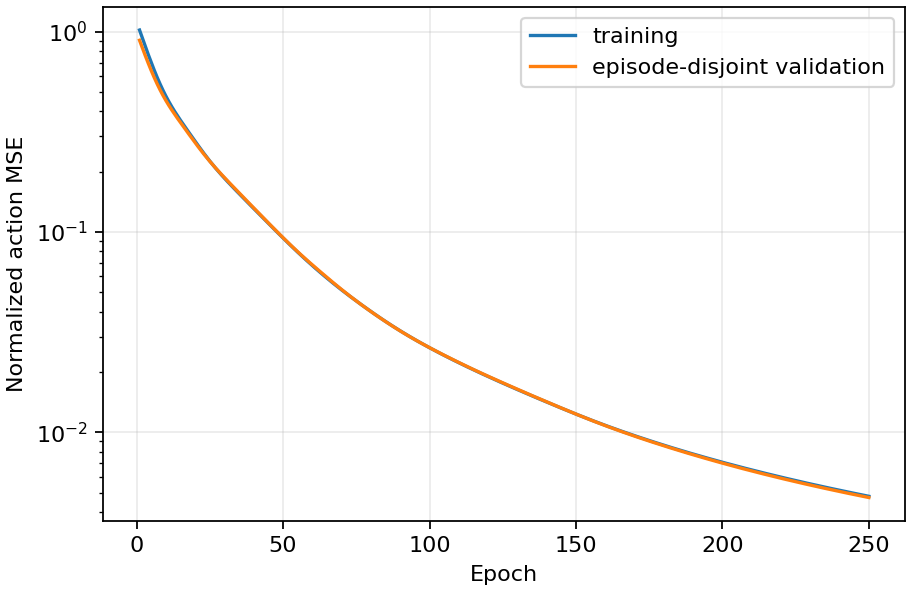

The data file committed next to this chart (first rows):
epoch, train_loss, validation_loss, gradient_norm
1, 1.018, 0.9047, 1.24
2, 0.9247, 0.8262, 1.118
3, 0.8412, 0.7559, 1.005
4, 0.7666, 0.6936, 0.9001
5, 0.7006, 0.6386, 0.8048
6, 0.6425, 0.5905, 0.7193
7, 0.5918, 0.5486, 0.6442
8, 0.5477, 0.5121, 0.58
9, 0.5095, 0.4804, 0.5268
10, 0.4763, 0.4526, 0.4845
11, 0.4473, 0.4282, 0.4523
12, 0.4219, 0.4063, 0.4284
13, 0.3993, 0.3865, 0.4108
14, 0.379, 0.3683, 0.3974
15, 0.3604, 0.3513, 0.3859
16, 0.3431, 0.3352, 0.3748
17, 0.3269, 0.32, 0.363
18, 0.3115, 0.3055, 0.3498
19, 0.297, 0.2917, 0.3352
20, 0.2832, 0.2786, 0.3193
21, 0.2701, 0.2664, 0.3026
22, 0.2579, 0.2549, 0.2856
23, 0.2464, 0.2442, 0.269
24, 0.2357, 0.2342, 0.2532
25, 0.2257, 0.225, 0.2388
26, 0.2165, 0.2163, 0.226
27, 0.2079, 0.2083, 0.2151
28, 0.1999, 0.2007, 0.2058
29, 0.1924, 0.1935, 0.1981
30, 0.1853, 0.1867, 0.1917
31, 0.1787, 0.1801, 0.1862
32, 0.1724, 0.1739, 0.1814
33, 0.1664, 0.1679, 0.1769
34, 0.1607, 0.1622, 0.1726
35, 0.1552, 0.1566, 0.1682
36, 0.1499, 0.1513, 0.1638
37, 0.1449, 0.1461, 0.1593
38, 0.14, 0.1411, 0.1546
39, 0.1353, 0.1363, 0.15
40, 0.1308, 0.1317, 0.1454
41, 0.1264, 0.1272, 0.141
42, 0.1222, 0.1229, 0.1367
43, 0.1181, 0.1187, 0.1327
44, 0.1141, 0.1147, 0.1289
45, 0.1103, 0.1108, 0.1254
46, 0.1066, 0.1071, 0.1221
47, 0.1031, 0.1035, 0.119
48, 0.09969, 0.1001, 0.1159
49, 0.09641, 0.09678, 0.113
50, 0.09325, 0.0936, 0.1101
51, 0.09021, 0.09055, 0.1073
52, 0.0873, 0.08763, 0.1046
53, 0.0845, 0.08483, 0.102
54, 0.08181, 0.08216, 0.09957
55, 0.07924, 0.07962, 0.09726
56, 0.07678, 0.07718, 0.09507
57, 0.07443, 0.07486, 0.09296
58, 0.07217, 0.07264, 0.0909
59, 0.07001, 0.07051, 0.08886
60, 0.06793, 0.06847, 0.0868
... 190 more rows
